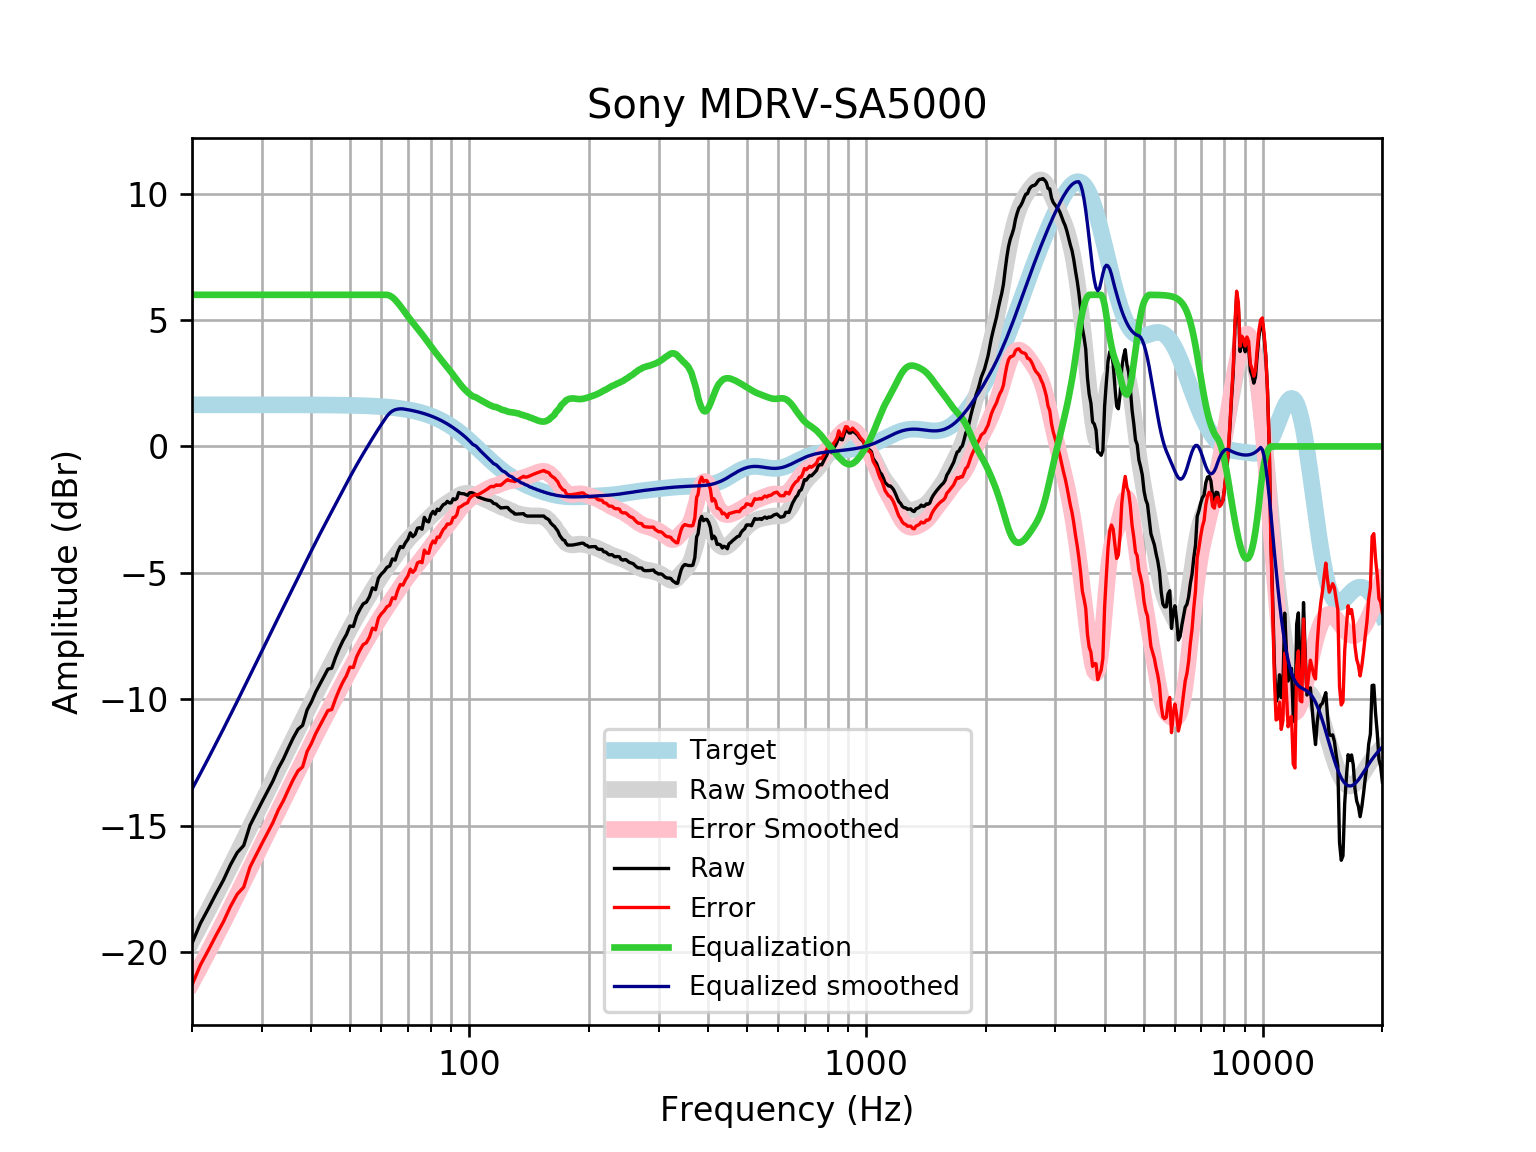

The table this chart was drawn from, first rows:
frequency, raw, error, smoothed, error_smoothed, equalization, equalized_raw, equalized_smoothed, target
20, -19.66, -21.31, -19.56, -21.21, 6, -13.66, -13.56, 1.648
21, -18.87, -20.52, -18.94, -20.59, 6.0, -12.87, -12.94, 1.648
22, -18.28, -19.93, -18.34, -19.98, 6.0, -12.28, -12.34, 1.648
23, -17.69, -19.34, -17.75, -19.4, 6, -11.69, -11.75, 1.648
24, -17.16, -18.81, -17.18, -18.82, 6, -11.16, -11.18, 1.648
25, -16.56, -18.2, -16.62, -18.27, 6, -10.56, -10.62, 1.648
26, -16.07, -17.72, -16.09, -17.74, 6.0, -10.07, -10.09, 1.648
27, -15.79, -17.44, -15.57, -17.21, 6.0, -9.791, -9.567, 1.648
28, -15, -16.64, -15.06, -16.71, 6.0, -8.998, -9.062, 1.647
29, -14.52, -16.17, -14.57, -16.22, 6, -8.523, -8.572, 1.647
30, -14.07, -15.72, -14.1, -15.75, 6.0, -8.071, -8.098, 1.647
31, -13.64, -15.29, -13.64, -15.29, 6, -7.641, -7.639, 1.647
32, -13.23, -14.88, -13.2, -14.84, 6, -7.232, -7.197, 1.647
33, -12.74, -14.39, -12.77, -14.42, 6.0, -6.74, -6.77, 1.647
34, -12.37, -14.01, -12.36, -14, 6, -6.367, -6.358, 1.646
35, -11.93, -13.58, -11.96, -13.61, 6, -5.931, -5.96, 1.646
36, -11.53, -13.17, -11.57, -13.22, 6, -5.528, -5.572, 1.645
37, -11.19, -12.84, -11.19, -12.84, 6.0, -5.192, -5.195, 1.645
38, -11.04, -12.68, -10.83, -12.47, 6, -5.036, -4.827, 1.644
39, -10.43, -12.07, -10.47, -12.11, 6.0, -4.43, -4.47, 1.644
40, -10.11, -11.75, -10.12, -11.77, 6, -4.107, -4.123, 1.643
41, -9.719, -11.36, -9.79, -11.43, 6, -3.719, -3.79, 1.642
42, -9.406, -11.05, -9.469, -11.11, 6, -3.406, -3.469, 1.641
43, -9.11, -10.75, -9.161, -10.8, 6.0, -3.11, -3.161, 1.64
44, -8.813, -10.45, -8.863, -10.5, 6.0, -2.813, -2.863, 1.639
45, -8.774, -10.41, -8.573, -10.21, 6, -2.774, -2.573, 1.637
46, -8.351, -9.987, -8.289, -9.925, 6.0, -2.351, -2.289, 1.635
47, -7.996, -9.63, -8.011, -9.645, 6.0, -1.996, -2.011, 1.633
48, -7.691, -9.323, -7.738, -9.37, 6, -1.691, -1.738, 1.631
49, -7.446, -9.074, -7.472, -9.101, 6.0, -1.446, -1.472, 1.629
50, -7.105, -8.731, -7.215, -8.842, 6, -1.105, -1.215, 1.626
51, -7.124, -8.748, -6.968, -8.592, 6, -1.124, -0.9684, 1.623
52, -6.701, -8.321, -6.732, -8.352, 6, -0.7009, -0.7323, 1.62
53, -6.444, -8.06, -6.507, -8.123, 6, -0.4438, -0.5067, 1.616
54, -6.229, -7.841, -6.29, -7.902, 6.0, -0.2294, -0.2902, 1.612
55, -6.162, -7.769, -6.081, -7.689, 6.0, -0.1618, -0.08132, 1.607
56, -5.948, -7.55, -5.879, -7.481, 6, 0.05231, 0.1212, 1.602
57, -5.595, -7.191, -5.682, -7.279, 6, 0.4054, 0.3179, 1.596
58, -5.667, -7.257, -5.492, -7.082, 6.0, 0.3329, 0.5084, 1.59
59, -5.211, -6.794, -5.308, -6.891, 6.0, 0.7893, 0.692, 1.583
60, -5.049, -6.625, -5.132, -6.708, 6, 0.951, 0.868, 1.576
61, -4.94, -6.508, -4.964, -6.531, 6, 1.06, 1.036, 1.568
62, -4.784, -6.343, -4.803, -6.361, 6, 1.216, 1.197, 1.559
63, -4.73, -6.279, -4.647, -6.196, 5.969, 1.238, 1.321, 1.549
64, -4.45, -5.989, -4.497, -6.035, 5.902, 1.452, 1.406, 1.538
65, -4.498, -6.025, -4.349, -5.876, 5.802, 1.304, 1.453, 1.527
66, -4.176, -5.69, -4.206, -5.72, 5.683, 1.508, 1.477, 1.514
67, -3.961, -5.462, -4.067, -5.568, 5.556, 1.595, 1.489, 1.501
68, -4.004, -5.49, -3.934, -5.42, 5.42, 1.417, 1.486, 1.486
69, -3.81, -5.281, -3.809, -5.279, 5.279, 1.469, 1.471, 1.471
70, -3.675, -5.128, -3.692, -5.146, 5.146, 1.471, 1.454, 1.454
71, -3.418, -4.854, -3.584, -5.019, 5.019, 1.601, 1.436, 1.436
72, -3.57, -4.986, -3.483, -4.899, 4.899, 1.329, 1.416, 1.416
73, -3.48, -4.876, -3.388, -4.783, 4.783, 1.302, 1.395, 1.395
74, -3.235, -4.608, -3.295, -4.668, 4.668, 1.433, 1.373, 1.373
75, -3.213, -4.563, -3.204, -4.553, 4.553, 1.34, 1.349, 1.349
76, -3.278, -4.602, -3.113, -4.437, 4.437, 1.159, 1.324, 1.324
77, -2.807, -4.104, -3.022, -4.32, 4.32, 1.513, 1.297, 1.297
78, -2.954, -4.223, -2.932, -4.201, 4.201, 1.247, 1.269, 1.269
79, -2.986, -4.225, -2.844, -4.082, 4.082, 1.097, 1.239, 1.239
... 553 more rows
